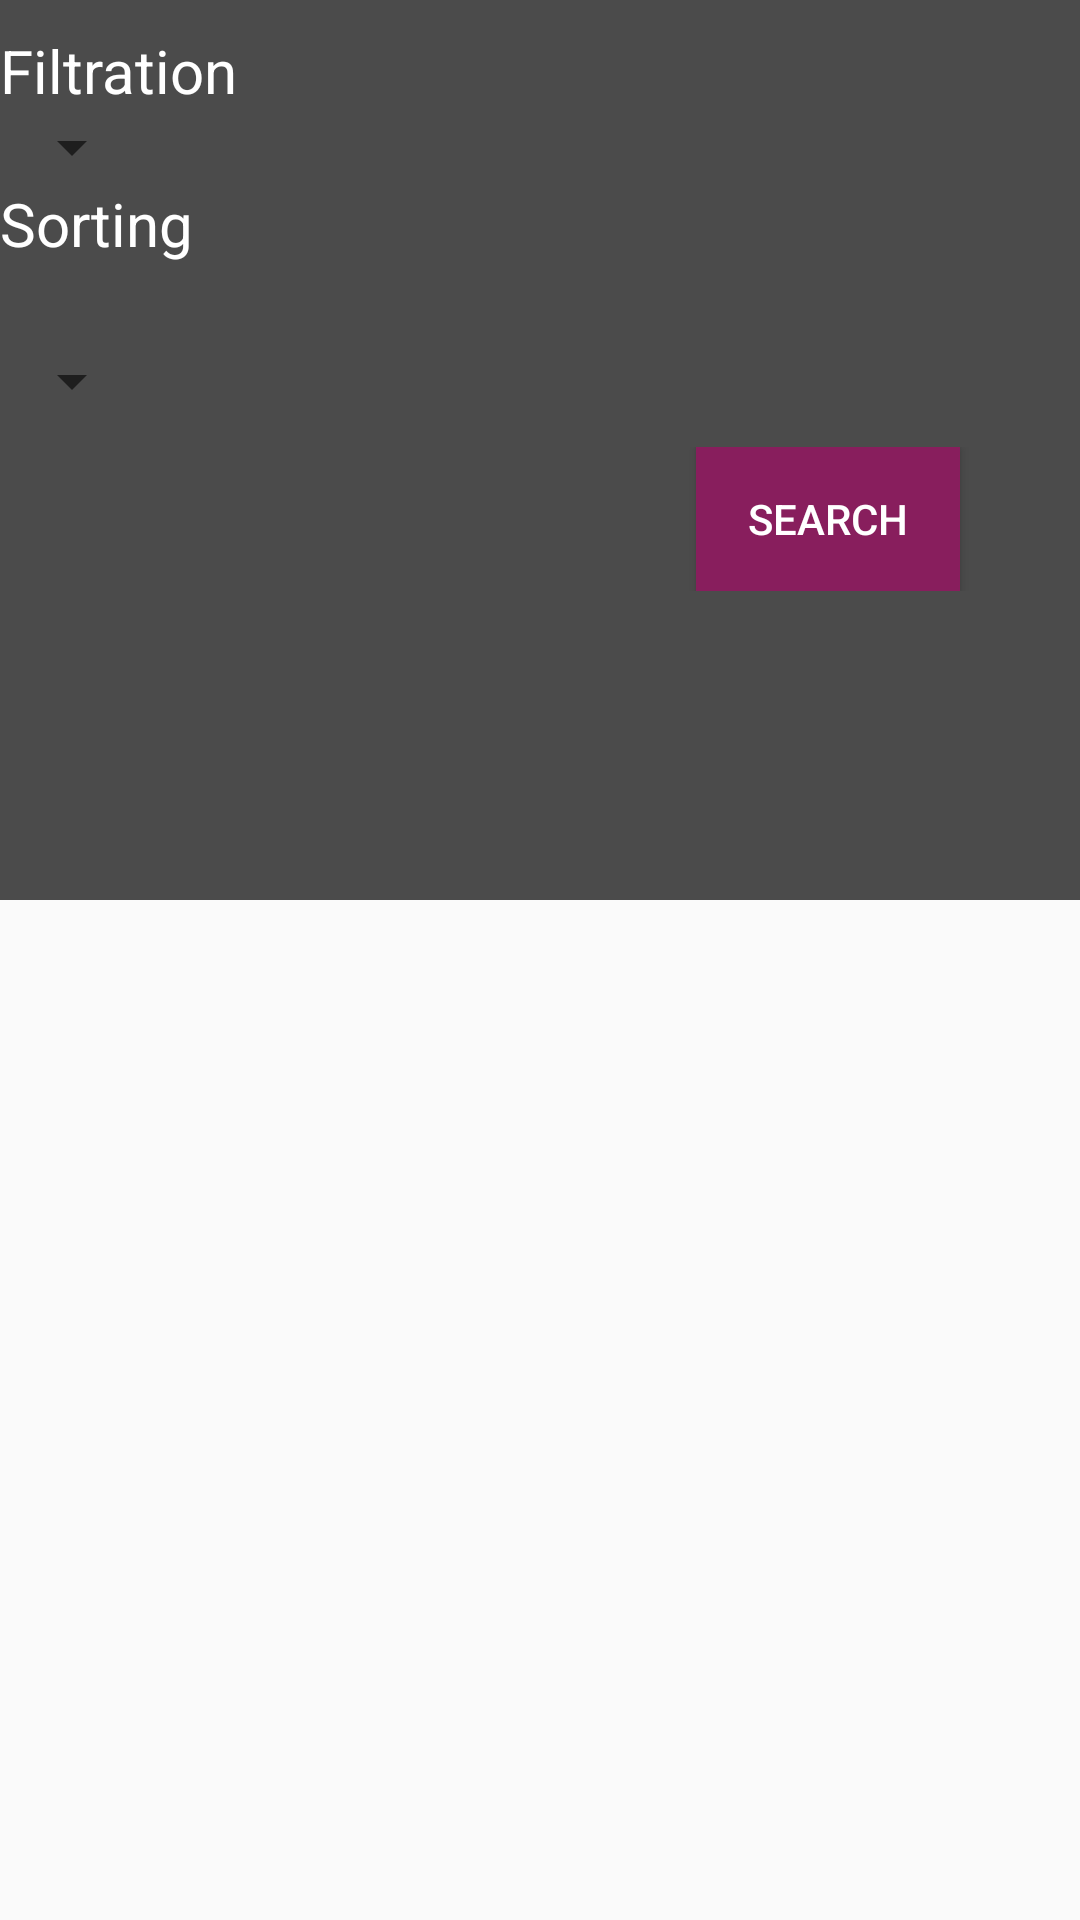

Write the Android layout XML for this screen, with the resource values it uses.
<!-- AndroidManifest.xml: application theme AppTheme -->
<!-- res/layout/sortingfiltration.xml -->
<?xml version="1.0" encoding="utf-8"?>
<LinearLayout xmlns:android="http://schemas.android.com/apk/res/android"
    android:orientation="vertical" android:layout_width="match_parent"
    android:layout_height="match_parent">

    <RelativeLayout
        android:layout_width="match_parent"
        android:layout_height="300dp"
        android:background="#dd313131"
        android:id="@+id/relativeLayoutSortingFiltrationWindow"
        android:layout_below="@+id/SearchFiltrationTop"
        android:visibility="visible">

        <RelativeLayout
            android:layout_width="wrap_content"
            android:layout_height="wrap_content"
            android:id="@+id/relativeLayoutFiltration"
            android:paddingTop="10dp">
            <TextView
                android:layout_width="wrap_content"
                android:layout_height="wrap_content"
                android:text="Filtration"
                android:id="@+id/textViewFiltration"
                android:textSize="20dp"
                android:textColor="#ffffff"/>

            <Spinner
                android:layout_width="wrap_content"
                android:layout_height="wrap_content"
                android:id="@+id/spin_Filtration"
                android:layout_below="@+id/textViewFiltration"
                android:layout_alignParentStart="true" />
        </RelativeLayout>

        <RelativeLayout
            android:layout_width="wrap_content"
            android:layout_height="wrap_content"
            android:layout_below="@+id/relativeLayoutFiltration"
            android:id="@+id/relativeLayoutSorting">

            <TextView
                android:layout_width="wrap_content"
                android:layout_height="wrap_content"
                android:text="Sorting"
                android:id="@+id/textViewSorting"
                android:textSize="20dp"
                android:textColor="#ffffff"
                android:layout_marginBottom="27dp"/>

            <Spinner
                android:layout_width="wrap_content"
                android:layout_height="wrap_content"
                android:id="@+id/spin_Sorting"
                android:layout_below="@+id/textViewSorting"
                android:layout_alignParentStart="true" />
        </RelativeLayout>
        <RelativeLayout
            android:layout_width="match_parent"
            android:layout_height="wrap_content"
            android:layout_below="@+id/relativeLayoutSorting"
            android:paddingBottom="20dp"
            android:paddingTop="10dp">
            <Button
                android:layout_width="wrap_content"
                android:layout_height="wrap_content"
                android:text="Search"
                android:id="@+id/btn_SortFiltration"
                android:background="#881e5d"
                android:textColor="#ffffff"
                android:layout_alignParentTop="true"
                android:layout_alignParentEnd="true"
                android:layout_marginEnd="40dp" />
        </RelativeLayout>

    </RelativeLayout>

</LinearLayout>
<!-- resources referenced by this layout -->
<resources>
  <style name="AppTheme" parent="Theme.AppCompat.Light.DarkActionBar">
          <item name="colorAccent">#881e5d</item>
      </style>
</resources>
